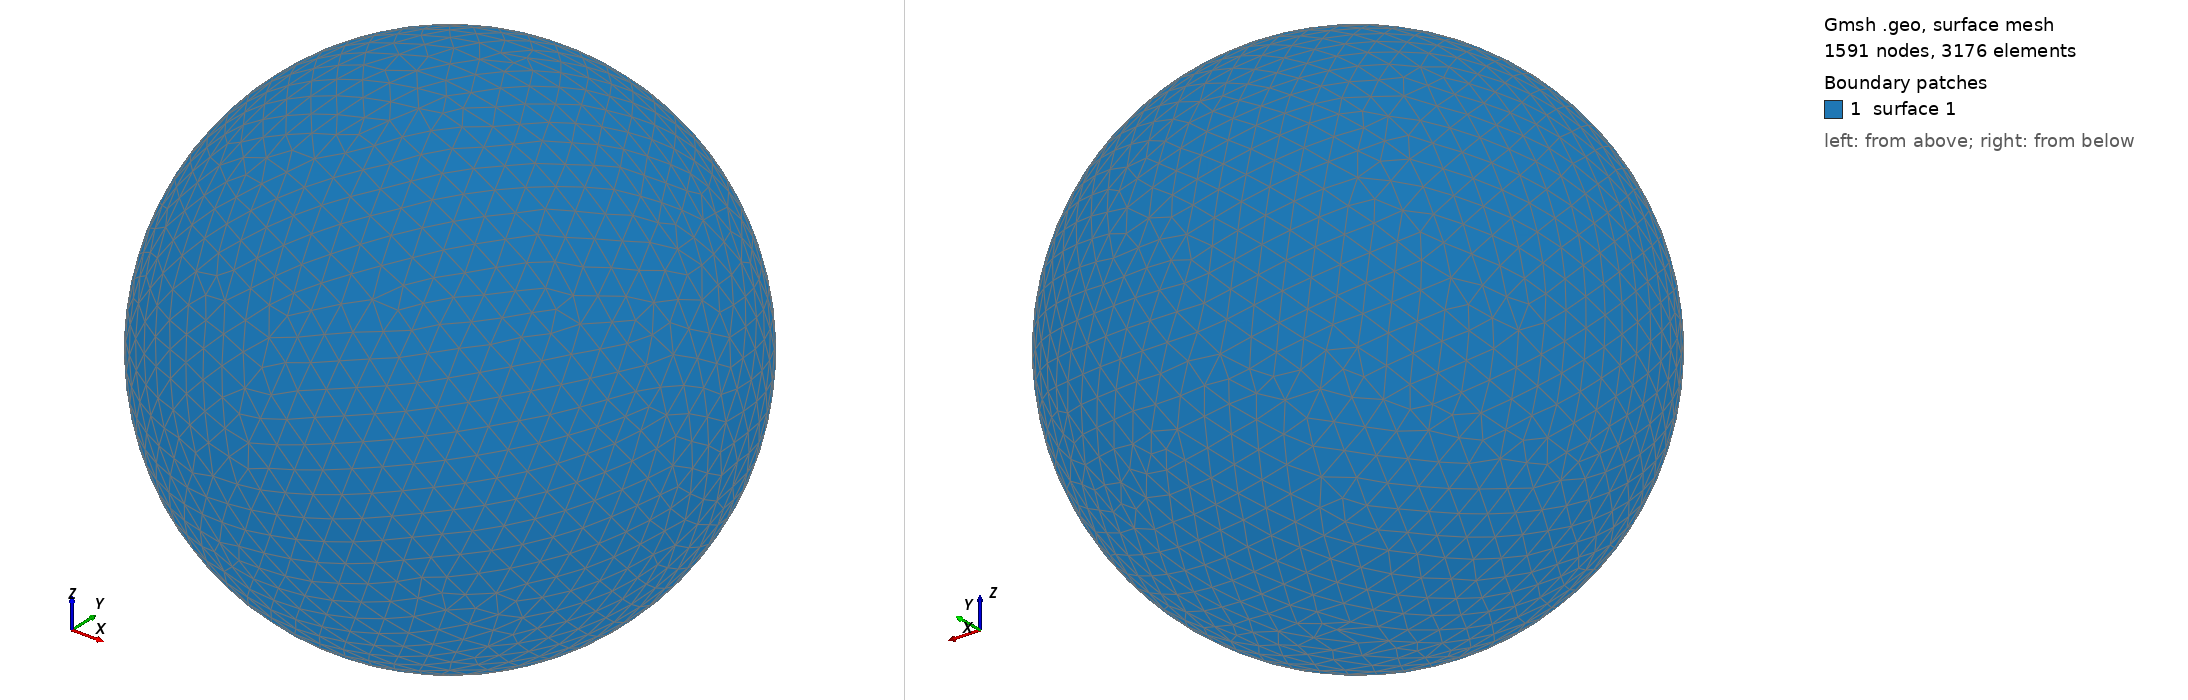

Gmsh geometry script, surface-meshed: 1591 nodes, 3176 surface elements. Boundary patches (legend numbers): 1 surface 1. Left view from above one corner, right view from below the opposite corner. The script declares no physical surfaces, so the legend lists its geometric surfaces. The drawing asked Gmsh for element sizes between 1% and 20% of the model's largest extent; the script's own settings can give other sizes.

=== shot1057.geo (drawn) ===
SetFactory("OpenCASCADE");
Point(1) = {0,0,0,0};
Sphere(1) = {0,0,0,0.01504000};
MeshSize{ PointsOf{ Surface{:}; } } = 0.001504000;
Mesh.ElementOrder=1;
Mesh.Format=39;
